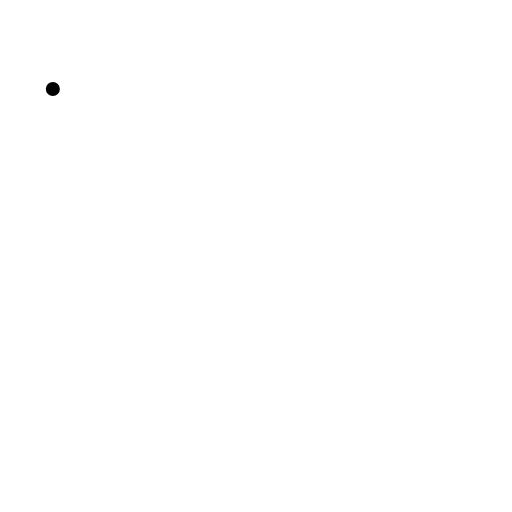
t = 0.00 s
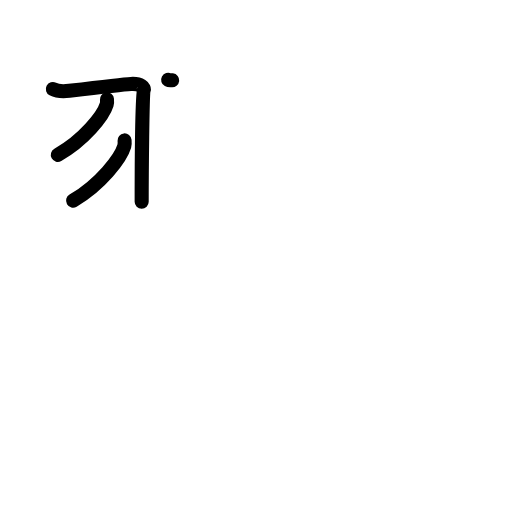
t = 3.06 s
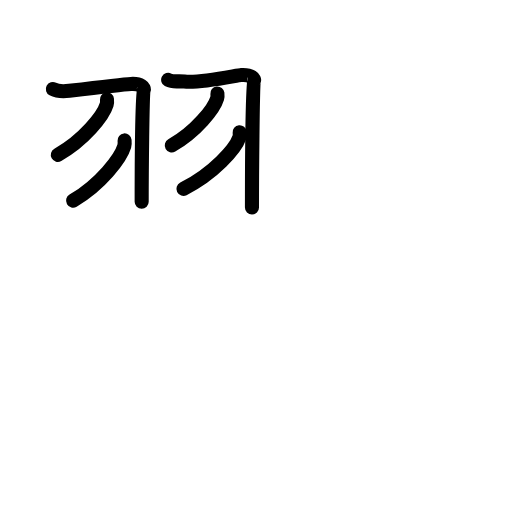
t = 5.88 s
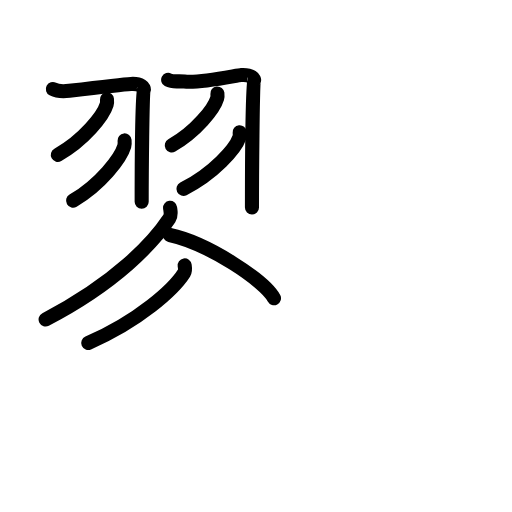
t = 8.88 s
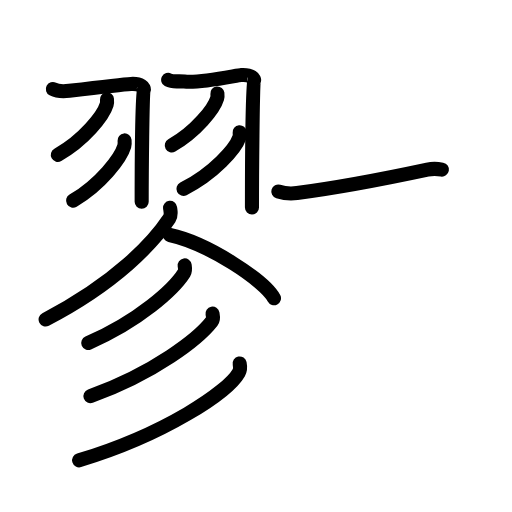
t = 11.92 s
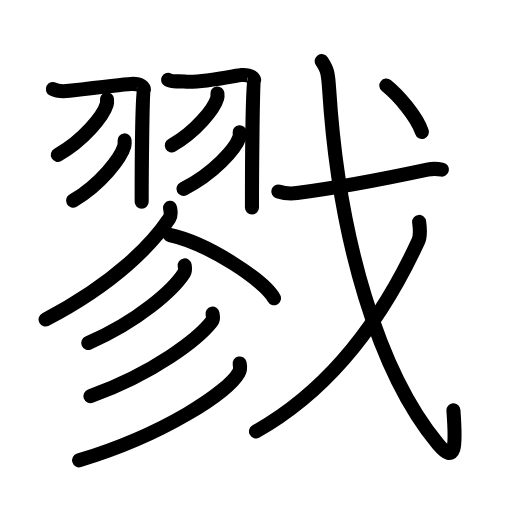
t = 15.00 s

The animated SVG that drew these frames (rendered in a browser with its animation timeline set to each time). Animation: 48 SMIL elements (animate=48); one cycle of 15.00 s.

<?xml version="1.0" encoding="UTF-8"?>
<!--
AniKanjiVG is licensed by CC-BY-SA Paul C. Sommerhoff (https://bitbucket.org/sommerhoff/anikanjivg).
AniKanjiVG uses KanjiVG which is licensed by CC-BY-SA Ulrich Apel (http://kanjivg.tagaini.net).
See also http://creativecommons.org/licenses/by-sa/3.0/
-->
<svg xmlns:kvg='http://kanjivg.tagaini.net' xmlns='http://www.w3.org/2000/svg' width='109' height='109' viewBox='0 0 109 109' style='fill:none;stroke:#000000;stroke-width:3;stroke-linecap:round;stroke-linejoin:round;' id="kvg:kanji_0622e"><g id="kvg:0622e" kvg:element="戮"><g id="kvg:0622e-g1" kvg:position="left"><g id="kvg:0622e-g2" kvg:element="羽"><g id="kvg:0622e-g3" kvg:position="left"><path id="kvg:0622e-s1" kvg:type="㇆" d="M11.25,18.96c1.06,0.56,1.96,0.56,3.51,0.37c3.15-0.38,12.15-1.41,13.11-1.46c2.16-0.13,2.97,0.85,2.7,1.25c-0.26,0.38-0.41,18.5-0.41,23.81"><animate attributeName="d" begin="0.0s" dur="0.25s" from="M11.25,18.96C11.25,18.96,11.25,18.96,11.25,18.96" to="M11.25,18.96c1.06,0.56,1.96,0.56,3.51,0.37" />
<animate attributeName="d" begin="0.25s" dur="0.25s" from="M11.25,18.96c1.06,0.56,1.96,0.56,3.51,0.37c0,0,0,0,0,0,0" to="M11.25,18.96c1.06,0.56,1.96,0.56,3.51,0.37c3.15-0.38,12.15-1.41,13.11-1.46" />
<animate attributeName="d" begin="0.5s" dur="0.25s" from="M11.25,18.96c1.06,0.56,1.96,0.56,3.51,0.37c3.15-0.38,12.15-1.41,13.11-1.46c0,0,0,0,0,0,0" to="M11.25,18.96c1.06,0.56,1.96,0.56,3.51,0.37c3.15-0.38,12.15-1.41,13.11-1.46c2.16-0.13,2.97,0.85,2.7,1.25" />
<animate attributeName="d" begin="0.75s" dur="0.25s" from="M11.25,18.96c1.06,0.56,1.96,0.56,3.51,0.37c3.15-0.38,12.15-1.41,13.11-1.46c2.16-0.13,2.97,0.85,2.7,1.25c0,0,0,0,0,0,0" to="M11.25,18.96c1.06,0.56,1.96,0.56,3.51,0.37c3.15-0.38,12.15-1.41,13.11-1.46c2.16-0.13,2.97,0.85,2.7,1.25c-0.26,0.38-0.41,18.5-0.41,23.81" />
</path>
<path id="kvg:0622e-s2" kvg:type="㇔" d="M22.77,21.14c0.03,0.28,0.06,0.72-0.06,1.12C22,24.62,17.91,29.8,12.31,32.97"><animate attributeName="d" begin="1.0s" dur="0.5s" from="M22.77,21.14C22.77,21.14,22.77,21.14,22.77,21.14" to="M22.77,21.14c0.03,0.28,0.06,0.72-0.06,1.12" />
<animate attributeName="d" begin="1.5s" dur="0.5s" from="M22.77,21.14c0.03,0.28,0.06,0.72-0.06,1.12c0,0,0,0,0,0,0" to="M22.77,21.14c0.03,0.28,0.06,0.72-0.06,1.12C22,24.62,17.91,29.8,12.31,32.97" />
<animate attributeName="d" begin="0s" dur="1.0s" from="M-100,-100" to="M-100,-100" />
</path>
<path id="kvg:0622e-s3" kvg:type="㇀" d="M26.52,29.89c0.03,0.3,0.06,0.78-0.06,1.21c-0.75,2.56-5.04,8.17-10.9,11.61"><animate attributeName="d" begin="2.0s" dur="0.5s" from="M26.52,29.89C26.52,29.89,26.52,29.89,26.52,29.89" to="M26.52,29.89c0.03,0.3,0.06,0.78-0.06,1.21" />
<animate attributeName="d" begin="2.5s" dur="0.5s" from="M26.52,29.89c0.03,0.3,0.06,0.78-0.06,1.21c0,0,0,0,0,0,0" to="M26.52,29.89c0.03,0.3,0.06,0.78-0.06,1.21c-0.75,2.56-5.04,8.17-10.9,11.61" />
<animate attributeName="d" begin="0s" dur="2.0s" from="M-100,-100" to="M-100,-100" />
</path>
</g>
<g id="kvg:0622e-g4" kvg:position="right"><path id="kvg:0622e-s4" kvg:type="㇆" d="M35.8,17c1.04,0.56,1.93,0.2,3.46,0.37c3.49,0.38,11.17-1.34,12.12-1.4c2.13-0.13,2.93,0.85,2.66,1.24c-0.26,0.38-0.4,21.67-0.4,26.97"><animate attributeName="d" begin="3.0s" dur="0.25s" from="M35.8,17C35.8,17,35.8,17,35.8,17" to="M35.8,17c1.04,0.56,1.93,0.2,3.46,0.37" />
<animate attributeName="d" begin="3.25s" dur="0.25s" from="M35.8,17c1.04,0.56,1.93,0.2,3.46,0.37c0,0,0,0,0,0,0" to="M35.8,17c1.04,0.56,1.93,0.2,3.46,0.37c3.49,0.38,11.17-1.34,12.12-1.4" />
<animate attributeName="d" begin="3.5s" dur="0.25s" from="M35.8,17c1.04,0.56,1.93,0.2,3.46,0.37c3.49,0.38,11.17-1.34,12.12-1.4c0,0,0,0,0,0,0" to="M35.8,17c1.04,0.56,1.93,0.2,3.46,0.37c3.49,0.38,11.17-1.34,12.12-1.4c2.13-0.13,2.93,0.85,2.66,1.24" />
<animate attributeName="d" begin="3.75s" dur="0.25s" from="M35.8,17c1.04,0.56,1.93,0.2,3.46,0.37c3.49,0.38,11.17-1.34,12.12-1.4c2.13-0.13,2.93,0.85,2.66,1.24c0,0,0,0,0,0,0" to="M35.8,17c1.04,0.56,1.93,0.2,3.46,0.37c3.49,0.38,11.17-1.34,12.12-1.4c2.13-0.13,2.93,0.85,2.66,1.24c-0.26,0.38-0.4,21.67-0.4,26.97" />
<animate attributeName="d" begin="0s" dur="3.0s" from="M-100,-100" to="M-100,-100" />
</path>
<path id="kvg:0622e-s5" kvg:type="㇔" d="M46.28,19.89c0.03,0.26,0.06,0.67-0.05,1.05c-0.66,2.21-4.46,7.06-9.66,10.03"><animate attributeName="d" begin="4.0s" dur="0.5s" from="M46.28,19.89C46.28,19.89,46.28,19.89,46.28,19.89" to="M46.28,19.89c0.03,0.26,0.06,0.67-0.05,1.05" />
<animate attributeName="d" begin="4.5s" dur="0.5s" from="M46.28,19.89c0.03,0.26,0.06,0.67-0.05,1.05c0,0,0,0,0,0,0" to="M46.28,19.89c0.03,0.26,0.06,0.67-0.05,1.05c-0.66,2.21-4.46,7.06-9.66,10.03" />
<animate attributeName="d" begin="0s" dur="4.0s" from="M-100,-100" to="M-100,-100" />
</path>
<path id="kvg:0622e-s6" kvg:type="㇀" d="M51.02,28.14c0.03,0.28,0.07,0.73-0.07,1.14c-0.82,2.41-5.49,7.7-11.9,10.93"><animate attributeName="d" begin="5.0s" dur="0.5s" from="M51.02,28.14C51.02,28.14,51.02,28.14,51.02,28.14" to="M51.02,28.14c0.03,0.28,0.07,0.73-0.07,1.14" />
<animate attributeName="d" begin="5.5s" dur="0.5s" from="M51.02,28.14c0.03,0.28,0.07,0.73-0.07,1.14c0,0,0,0,0,0,0" to="M51.02,28.14c0.03,0.28,0.07,0.73-0.07,1.14c-0.82,2.41-5.49,7.7-11.9,10.93" />
<animate attributeName="d" begin="0s" dur="5.0s" from="M-100,-100" to="M-100,-100" />
</path>
</g>
</g>
<path id="kvg:0622e-s7" kvg:type="㇒" d="M36.21,44.25c0.07,0.56,0.33,1.53-0.15,2.25C32.68,51.6,24.78,60.17,9.71,68"><animate attributeName="d" begin="6.0s" dur="0.5s" from="M36.21,44.25C36.21,44.25,36.21,44.25,36.21,44.25" to="M36.21,44.25c0.07,0.56,0.33,1.53-0.15,2.25" />
<animate attributeName="d" begin="6.5s" dur="0.5s" from="M36.21,44.25c0.07,0.56,0.33,1.53-0.15,2.25c0,0,0,0,0,0,0" to="M36.21,44.25c0.07,0.56,0.33,1.53-0.15,2.25C32.68,51.6,24.78,60.17,9.71,68" />
<animate attributeName="d" begin="0s" dur="6.0s" from="M-100,-100" to="M-100,-100" />
</path>
<path id="kvg:0622e-s8" kvg:type="㇏" d="M36.14,50.03c8.11,1.72,20.23,9.76,22.19,13.46"><animate attributeName="d" begin="7.0s" dur="1.0s" from="M36.14,50.03C36.14,50.03,36.14,50.03,36.14,50.03" to="M36.14,50.03c8.11,1.72,20.23,9.76,22.19,13.46" />
<animate attributeName="d" begin="0s" dur="7.0s" from="M-100,-100" to="M-100,-100" />
</path>
<g id="kvg:0622e-g5" kvg:element="彡"><g id="kvg:0622e-g6" kvg:element="丿"><path id="kvg:0622e-s9" kvg:type="㇒" d="M39.31,56.5c0.06,0.4,0.22,1.09-0.12,1.62C37,61.58,29.63,68.3,18.78,73.02"><animate attributeName="d" begin="8.0s" dur="0.5s" from="M39.31,56.5C39.31,56.5,39.31,56.5,39.31,56.5" to="M39.31,56.5c0.06,0.4,0.22,1.09-0.12,1.62" />
<animate attributeName="d" begin="8.5s" dur="0.5s" from="M39.31,56.5c0.06,0.4,0.22,1.09-0.12,1.62c0,0,0,0,0,0,0" to="M39.31,56.5c0.06,0.4,0.22,1.09-0.12,1.62C37,61.58,29.63,68.3,18.78,73.02" />
<animate attributeName="d" begin="0s" dur="8.0s" from="M-100,-100" to="M-100,-100" />
</path>
</g>
<g id="kvg:0622e-g7" kvg:element="丿"><path id="kvg:0622e-s10" kvg:type="㇒" d="M45.24,66.77c0.08,0.41,0.27,1.13-0.14,1.66c-2.82,3.64-12.03,10.9-25.85,15.92"><animate attributeName="d" begin="9.0s" dur="0.5s" from="M45.24,66.77C45.24,66.77,45.24,66.77,45.24,66.77" to="M45.24,66.77c0.08,0.41,0.27,1.13-0.14,1.66" />
<animate attributeName="d" begin="9.5s" dur="0.5s" from="M45.24,66.77c0.08,0.41,0.27,1.13-0.14,1.66c0,0,0,0,0,0,0" to="M45.24,66.77c0.08,0.41,0.27,1.13-0.14,1.66c-2.82,3.64-12.03,10.9-25.85,15.92" />
<animate attributeName="d" begin="0s" dur="9.0s" from="M-100,-100" to="M-100,-100" />
</path>
</g>
<g id="kvg:0622e-g8" kvg:element="丿"><path id="kvg:0622e-s11" kvg:type="㇒" d="M51.02,77.38c0.1,0.49,0.21,1.25-0.19,1.95C48.51,83.45,35.14,92.47,16.84,98"><animate attributeName="d" begin="10.0s" dur="0.5s" from="M51.02,77.38C51.02,77.38,51.02,77.38,51.02,77.38" to="M51.02,77.38c0.1,0.49,0.21,1.25-0.19,1.95" />
<animate attributeName="d" begin="10.5s" dur="0.5s" from="M51.02,77.38c0.1,0.49,0.21,1.25-0.19,1.95c0,0,0,0,0,0,0" to="M51.02,77.38c0.1,0.49,0.21,1.25-0.19,1.95C48.51,83.45,35.14,92.47,16.84,98" />
<animate attributeName="d" begin="0s" dur="10.0s" from="M-100,-100" to="M-100,-100" />
</path>
</g>
</g>
</g>
<g id="kvg:0622e-g9" kvg:element="戈" kvg:position="right" kvg:radical="general"><g id="kvg:0622e-g10" kvg:element="弋" kvg:part="1"><path id="kvg:0622e-s12" kvg:type="㇐" d="M59.25,40.77c1.04,0.32,2.95,0.46,3.98,0.32c7.98-1.04,18.45-2.99,27.76-4.98c1.3-0.28,2.22-0.17,3.09-0.01"><animate attributeName="d" begin="11.0s" dur="0.3333333333333333s" from="M59.25,40.77C59.25,40.77,59.25,40.77,59.25,40.77" to="M59.25,40.77c1.04,0.32,2.95,0.46,3.98,0.32" />
<animate attributeName="d" begin="11.333333333333334s" dur="0.3333333333333333s" from="M59.25,40.77c1.04,0.32,2.95,0.46,3.98,0.32c0,0,0,0,0,0,0" to="M59.25,40.77c1.04,0.32,2.95,0.46,3.98,0.32c7.98-1.04,18.45-2.99,27.76-4.98" />
<animate attributeName="d" begin="11.666666666666666s" dur="0.3333333333333333s" from="M59.25,40.77c1.04,0.32,2.95,0.46,3.98,0.32c7.98-1.04,18.45-2.99,27.76-4.98c0,0,0,0,0,0,0" to="M59.25,40.77c1.04,0.32,2.95,0.46,3.98,0.32c7.98-1.04,18.45-2.99,27.76-4.98c1.3-0.28,2.22-0.17,3.09-0.01" />
<animate attributeName="d" begin="0s" dur="11.0s" from="M-100,-100" to="M-100,-100" />
</path>
<path id="kvg:0622e-s13" kvg:type="㇂" d="M68.49,13c1.16,1.78,1.35,2.28,1.59,6.11c2.03,32.08,10.66,60.39,23.12,75.36c3.81,4.58,3.91,0.76,3.33-7.13"><animate attributeName="d" begin="12.0s" dur="0.3333333333333333s" from="M68.49,13C68.49,13,68.49,13,68.49,13" to="M68.49,13c1.16,1.78,1.35,2.28,1.59,6.11" />
<animate attributeName="d" begin="12.333333333333334s" dur="0.3333333333333333s" from="M68.49,13c1.16,1.78,1.35,2.28,1.59,6.11c0,0,0,0,0,0,0" to="M68.49,13c1.16,1.78,1.35,2.28,1.59,6.11c2.03,32.08,10.66,60.39,23.12,75.36" />
<animate attributeName="d" begin="12.666666666666666s" dur="0.3333333333333333s" from="M68.49,13c1.16,1.78,1.35,2.28,1.59,6.11c2.03,32.08,10.66,60.39,23.12,75.36c0,0,0,0,0,0,0" to="M68.49,13c1.16,1.78,1.35,2.28,1.59,6.11c2.03,32.08,10.66,60.39,23.12,75.36c3.81,4.58,3.91,0.76,3.33-7.13" />
<animate attributeName="d" begin="0s" dur="12.0s" from="M-100,-100" to="M-100,-100" />
</path>
</g>
<g id="kvg:0622e-g11" kvg:element="丿"><path id="kvg:0622e-s14" kvg:type="㇒" d="M89.23,47.24c0.1,1.03,0.44,2.75-0.2,4.13C84,62.25,73.75,81,54.5,91.84"><animate attributeName="d" begin="13.0s" dur="0.5s" from="M89.23,47.24C89.23,47.24,89.23,47.24,89.23,47.24" to="M89.23,47.24c0.1,1.03,0.44,2.75-0.2,4.13" />
<animate attributeName="d" begin="13.5s" dur="0.5s" from="M89.23,47.24c0.1,1.03,0.44,2.75-0.2,4.13c0,0,0,0,0,0,0" to="M89.23,47.24c0.1,1.03,0.44,2.75-0.2,4.13C84,62.25,73.75,81,54.5,91.84" />
<animate attributeName="d" begin="0s" dur="13.0s" from="M-100,-100" to="M-100,-100" />
</path>
</g>
<g id="kvg:0622e-g12" kvg:element="弋" kvg:part="2"><g id="kvg:0622e-g13" kvg:element="丶"><path id="kvg:0622e-s15" kvg:type="㇔" d="M82.24,18.21c2.48,1.98,6.44,6.5,7.59,9.89"><animate attributeName="d" begin="14.0s" dur="1.0s" from="M82.24,18.21C82.24,18.21,82.24,18.21,82.24,18.21" to="M82.24,18.21c2.48,1.98,6.44,6.5,7.59,9.89" />
<animate attributeName="d" begin="0s" dur="14.0s" from="M-100,-100" to="M-100,-100" />
</path>
</g>
</g>
</g>
</g>
</svg>
